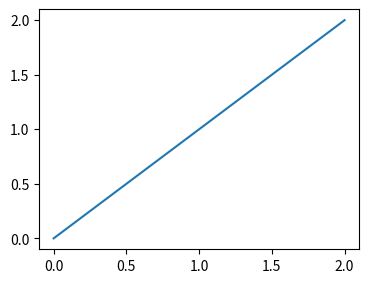

Here is the Python script that generated this plot:
import matplotlib.pyplot as plt
import numpy as np

x = np.linspace(0, 2, 5)

plt.axes([0.5, 0.5, .5, .5])
plt.plot(x, x, label='linear')


plt.show()